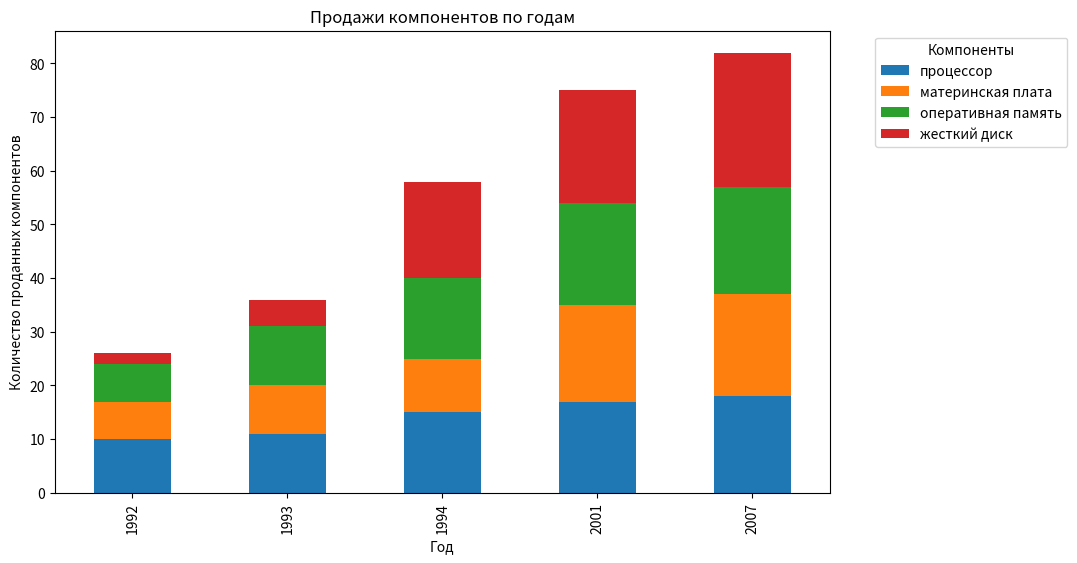

Python code for this plot:
import pandas as pd
import matplotlib.pyplot as plt

data = {
    'год': [1992, 1993, 1994, 2001, 2007],
    'процессор': [10, 11, 15, 17, 18],
    'материнская плата': [7, 9, 10, 18, 19],
    'оперативная память': [7, 11, 15, 19, 20],
    'жесткий диск': [2, 5, 18, 21, 25]
}

df = pd.DataFrame(data)

# Построение столбиковой диаграммы
ax = df.plot(x='год', kind='bar', stacked=True, figsize=(10, 6))
plt.title('Продажи компонентов по годам')
plt.xlabel('Год')
plt.ylabel('Количество проданных компонентов')
plt.legend(title='Компоненты', bbox_to_anchor=(1.05, 1), loc='upper left')

plt.show()